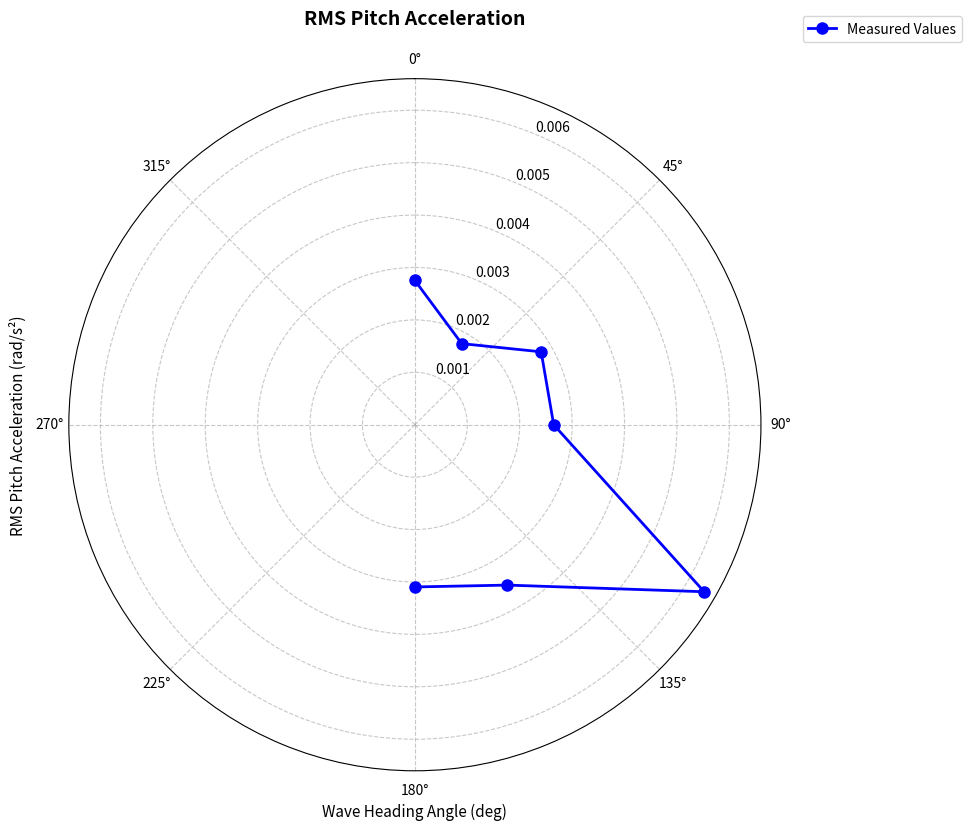

This chart was generated by the following Python code:
#!/usr/bin/env python3
# -*- coding: utf-8 -*-
"""
Polar Diagram Visualization for Ship Motion Response

Generates polar plots showing RMS motion values as a function of wave heading angle.
Useful for visualizing directional seakeeping performance characteristics.

Data source: Maxsurf Motions summary table
Motion parameter: RMS Pitch acceleration (configurable)

Author: Ali Özden Işık
Institution: Istanbul Technical University - Naval Architecture and Marine Engineering
"""

import matplotlib.pyplot as plt
import numpy as np

# =============================================================================
# DATA INPUT
# =============================================================================

# Wave heading angles (degrees) and corresponding RMS values
wave_heading_deg = np.array([0, 30, 60, 90, 120, 150, 180])
rms_values = np.array([0.002752, 0.001787, 0.002782, 0.002648, 0.006373, 0.003533, 0.003095])

# Motion parameter label (modify as needed for different parameters)
motion_label = 'RMS Pitch Acceleration'
motion_unit = 'rad/s²'

# =============================================================================
# POLAR PLOT GENERATION
# =============================================================================

# Convert degrees to radians
wave_heading_rad = np.deg2rad(wave_heading_deg)

# Create polar figure
fig = plt.figure(figsize=(10, 10))
ax = fig.add_subplot(111, projection='polar')

# Plot data
ax.plot(wave_heading_rad, rms_values, 'bo-', linewidth=2, markersize=8, label='Measured Values')

# Configure polar plot
ax.set_theta_zero_location('N')  # 0 degrees at top (head seas)
ax.set_theta_direction(-1)       # Clockwise direction
ax.set_title(f'{motion_label}', pad=20, fontsize=14, fontweight='bold')
ax.set_xlabel('Wave Heading Angle (deg)', fontsize=11)
ax.set_ylabel(f'{motion_label} ({motion_unit})', fontsize=11, labelpad=30)

# Grid configuration
ax.grid(True, linestyle='--', alpha=0.7)

# Legend
ax.legend(loc='upper right', bbox_to_anchor=(1.3, 1.1))

# Save figure
plt.tight_layout()
output_filename = f'polar_plot_{motion_label.replace(" ", "_")}.png'
plt.savefig(output_filename, dpi=300, bbox_inches='tight')
print(f"Figure saved: {output_filename}")

# Display figure
plt.show()
